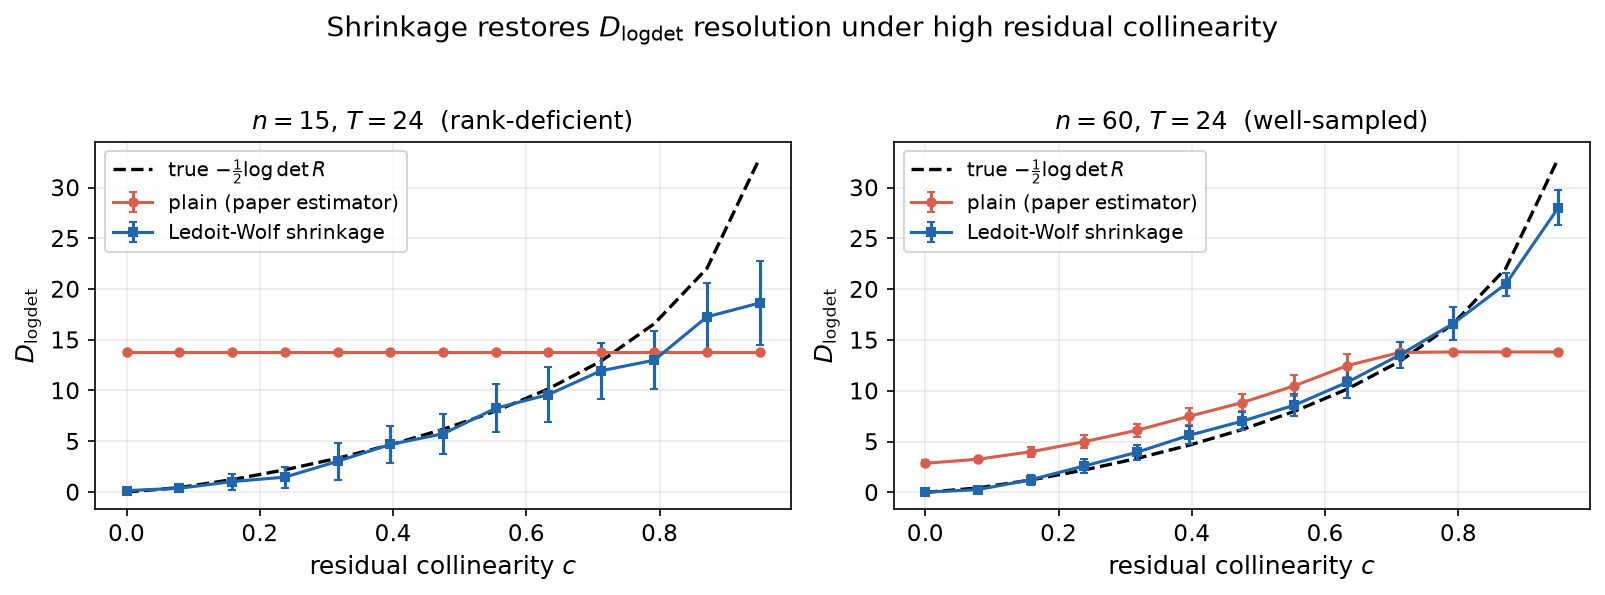

The file beside this chart, header and first rows:
n, c, seed, d_plain, d_lw, d_pop
15, 0.0, 0, 13.82, 0.002385, -0.0
15, 0.0, 1, 13.82, 0.08292, -0.0
15, 0.0, 2, 13.82, 0.798, -0.0
15, 0.0, 3, 13.82, 0.1256, -0.0
15, 0.0, 4, 13.82, 0.2955, -0.0
15, 0.0, 5, 13.82, 0.1608, -0.0
15, 0.0, 6, 13.82, 0.09965, -0.0
15, 0.0, 7, 13.82, 0.03446, -0.0
15, 0.0, 8, 13.82, -0.0, -0.0
15, 0.0, 9, 13.82, 0.1923, -0.0
15, 0.0, 10, 13.82, 0.08281, -0.0
15, 0.0, 11, 13.82, 0.1467, -0.0
15, 0.0, 12, 13.82, 1.3322676295501878e-15, -0.0
15, 0.0, 13, 13.82, 0.004506, -0.0
15, 0.0, 14, 13.82, 0.03932, -0.0
15, 0.0, 15, 13.82, 0.2461, -0.0
15, 0.0, 16, 13.82, 0.2754, -0.0
15, 0.0, 17, 13.82, 0.003409, -0.0
15, 0.0, 18, 13.82, 0.003015, -0.0
15, 0.0, 19, 13.82, 0.1315, -0.0
15, 0.079, 0, 13.82, 0.4177, 0.4286
15, 0.079, 1, 13.82, 0.1747, 0.4286
15, 0.079, 2, 13.82, 1.112, 0.4286
15, 0.079, 3, 13.82, 0.2138, 0.4286
15, 0.079, 4, 13.82, 0.008709, 0.4286
15, 0.079, 5, 13.82, 0.1415, 0.4286
15, 0.079, 6, 13.82, 0.4481, 0.4286
15, 0.079, 7, 13.82, 1.374, 0.4286
15, 0.079, 8, 13.82, 0.04948, 0.4286
15, 0.079, 9, 13.82, 0.2468, 0.4286
15, 0.079, 10, 13.82, 0.1695, 0.4286
15, 0.079, 11, 13.82, 0.9134, 0.4286
15, 0.079, 12, 13.82, 0.2958, 0.4286
15, 0.079, 13, 13.82, 0.2527, 0.4286
15, 0.079, 14, 13.82, 0.8562, 0.4286
15, 0.079, 15, 13.82, 0.0655, 0.4286
15, 0.079, 16, 13.82, 0.00237, 0.4286
15, 0.079, 17, 13.82, 0.1976, 0.4286
15, 0.079, 18, 13.82, 0.102, 0.4286
15, 0.079, 19, 13.82, 0.1953, 0.4286
15, 0.158, 0, 13.82, 1.057, 1.211
15, 0.158, 1, 13.82, 0.3013, 1.211
15, 0.158, 2, 13.82, 0.2967, 1.211
15, 0.158, 3, 13.82, 1.84, 1.211
15, 0.158, 4, 13.82, 0.4298, 1.211
15, 0.158, 5, 13.82, 2.425, 1.211
15, 0.158, 6, 13.82, 0.9259, 1.211
15, 0.158, 7, 13.82, 0.6519, 1.211
15, 0.158, 8, 13.82, 0.05462, 1.211
15, 0.158, 9, 13.82, 0.7774, 1.211
15, 0.158, 10, 13.82, 0.9823, 1.211
15, 0.158, 11, 13.82, 0.8386, 1.211
15, 0.158, 12, 13.82, 1.036, 1.211
15, 0.158, 13, 13.82, 1.753, 1.211
15, 0.158, 14, 13.82, 0.5138, 1.211
15, 0.158, 15, 13.82, 0.8898, 1.211
15, 0.158, 16, 13.82, 0.451, 1.211
15, 0.158, 17, 13.82, 1.559, 1.211
15, 0.158, 18, 13.82, 0.4148, 1.211
15, 0.158, 19, 13.82, 3.221, 1.211
... 460 more rows
